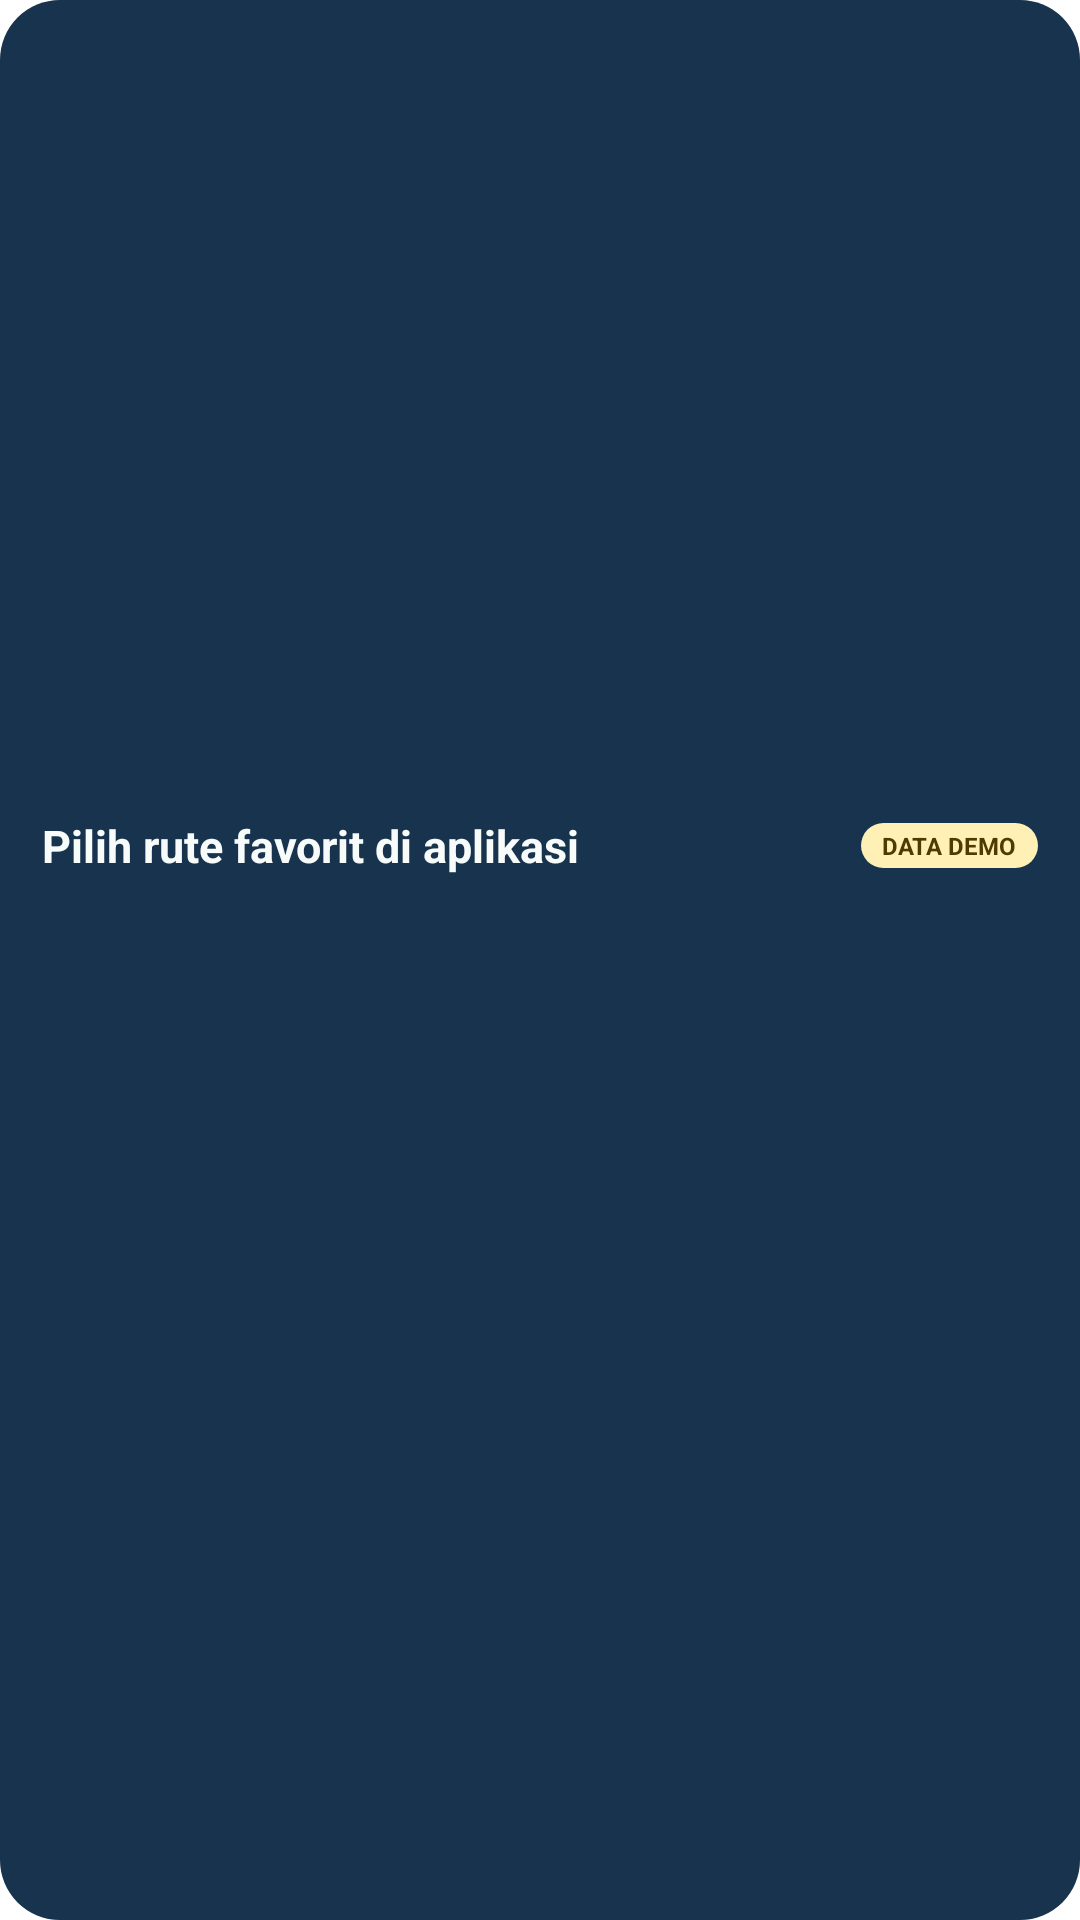

Produce the Android XML layout that renders to this screen, including the resource entries it uses.
<!-- AndroidManifest.xml: fallback theme Theme.MaterialComponents.DayNight.NoActionBar -->
<!-- res/layout/widget_daily_route.xml -->
<?xml version="1.0" encoding="utf-8"?>
<LinearLayout xmlns:android="http://schemas.android.com/apk/res/android"
    android:id="@+id/widget_daily_route_root"
    android:layout_width="match_parent"
    android:layout_height="match_parent"
    android:layout_margin="6dp"
    android:background="@drawable/widget_active_trip_background"
    android:gravity="center_vertical"
    android:orientation="vertical">

    <LinearLayout
        android:layout_width="match_parent"
        android:layout_height="wrap_content"
        android:gravity="center_vertical"
        android:orientation="horizontal">

        <TextView
            android:id="@+id/widget_daily_route_label"
            android:layout_width="0dp"
            android:layout_height="wrap_content"
            android:layout_weight="1"
            android:ellipsize="end"
            android:maxLines="1"
            android:text="@string/widget_daily_route_title"
            android:textColor="@color/tk_widget_primary"
            android:textSize="15sp"
            android:textStyle="bold" />

        <TextView
            android:id="@+id/widget_daily_route_badge"
            android:layout_width="wrap_content"
            android:layout_height="wrap_content"
            android:background="@drawable/widget_badge_background"
            android:maxLines="1"
            android:text="@string/widget_data_demo"
            android:textColor="@color/tk_widget_badge_text"
            android:textSize="8sp"
            android:textStyle="bold" />
    </LinearLayout>

    <TextView
        android:id="@+id/widget_daily_route_status"
        android:layout_width="match_parent"
        android:layout_height="wrap_content"
        android:layout_marginTop="2dp"
        android:ellipsize="end"
        android:maxLines="1"
        android:textColor="@color/tk_widget_secondary"
        android:textSize="11sp" />

    <LinearLayout
        android:layout_width="match_parent"
        android:layout_height="wrap_content"
        android:layout_marginTop="6dp"
        android:orientation="horizontal">

        <TextView
            android:id="@+id/widget_daily_route_dep1_time"
            android:layout_width="0dp"
            android:layout_height="wrap_content"
            android:layout_weight="1"
            android:gravity="center"
            android:textColor="@color/tk_widget_accent"
            android:textSize="16sp"
            android:textStyle="bold" />

        <TextView
            android:id="@+id/widget_daily_route_dep2_time"
            android:layout_width="0dp"
            android:layout_height="wrap_content"
            android:layout_weight="1"
            android:gravity="center"
            android:textColor="@color/tk_widget_accent"
            android:textSize="16sp"
            android:textStyle="bold" />

        <TextView
            android:id="@+id/widget_daily_route_dep3_time"
            android:layout_width="0dp"
            android:layout_height="wrap_content"
            android:layout_weight="1"
            android:gravity="center"
            android:textColor="@color/tk_widget_accent"
            android:textSize="16sp"
            android:textStyle="bold" />
    </LinearLayout>

    <LinearLayout
        android:layout_width="match_parent"
        android:layout_height="wrap_content"
        android:orientation="horizontal">

        <TextView
            android:id="@+id/widget_daily_route_dep1_destination"
            android:layout_width="0dp"
            android:layout_height="wrap_content"
            android:layout_weight="1"
            android:ellipsize="end"
            android:gravity="center"
            android:maxLines="1"
            android:textColor="@color/tk_widget_primary"
            android:textSize="10sp" />

        <TextView
            android:id="@+id/widget_daily_route_dep2_destination"
            android:layout_width="0dp"
            android:layout_height="wrap_content"
            android:layout_weight="1"
            android:ellipsize="end"
            android:gravity="center"
            android:maxLines="1"
            android:textColor="@color/tk_widget_primary"
            android:textSize="10sp" />

        <TextView
            android:id="@+id/widget_daily_route_dep3_destination"
            android:layout_width="0dp"
            android:layout_height="wrap_content"
            android:layout_weight="1"
            android:ellipsize="end"
            android:gravity="center"
            android:maxLines="1"
            android:textColor="@color/tk_widget_primary"
            android:textSize="10sp" />
    </LinearLayout>

    <TextView
        android:id="@+id/widget_daily_route_updated"
        android:layout_width="match_parent"
        android:layout_height="wrap_content"
        android:layout_marginTop="6dp"
        android:ellipsize="end"
        android:maxLines="1"
        android:textColor="@color/tk_widget_secondary"
        android:textSize="9sp" />
</LinearLayout>
<!-- resources referenced by this layout -->
<resources>
  <color name="tk_widget_accent">#75E6BF</color>
  <color name="tk_widget_badge_text">#4D3B00</color>
  <color name="tk_widget_primary">#F7FBFA</color>
  <color name="tk_widget_secondary">#BED0CC</color>
  <!-- drawable widget_active_trip_background (drawable) -->
  <?xml version="1.0" encoding="utf-8"?>
  <shape xmlns:android="http://schemas.android.com/apk/res/android"
      android:shape="rectangle">
      <solid android:color="@color/tk_widget_surface_active" />
      <corners android:radius="20dp" />
      <padding
          android:left="14dp"
          android:top="14dp"
          android:right="14dp"
          android:bottom="14dp" />
  </shape>
  <!-- drawable widget_badge_background (drawable) -->
  <?xml version="1.0" encoding="utf-8"?>
  <shape xmlns:android="http://schemas.android.com/apk/res/android"
      android:shape="rectangle">
      <solid android:color="@color/tk_widget_badge_background" />
      <corners android:radius="999dp" />
      <padding
          android:left="7dp"
          android:top="2dp"
          android:right="7dp"
          android:bottom="2dp" />
  </shape>
  <string name="widget_daily_route_title">Pilih rute favorit di aplikasi</string>
  <string name="widget_data_demo">DATA DEMO</string>
  <color name="tk_widget_surface_active">#18334D</color>
  <color name="tk_widget_badge_background">#FFF0B5</color>
</resources>
